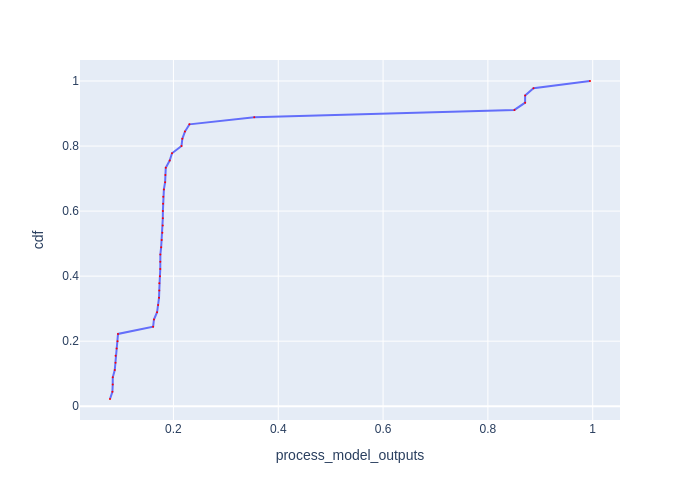

The table this chart was drawn from, first rows:
Batch Id, process_model_outputs, cdf
10, 0.07898, 0.02222
13, 0.08357, 0.04444
40, 0.08417, 0.06667
43, 0.08429, 0.08889
31, 0.08806, 0.1111
7, 0.08953, 0.1333
22, 0.0896, 0.1556
16, 0.09166, 0.1778
28, 0.0934, 0.2
34, 0.09429, 0.2222
19, 0.1612, 0.2444
30, 0.1628, 0.2667
23, 0.1688, 0.2889
27, 0.1708, 0.3111
42, 0.1725, 0.3333
39, 0.173, 0.3556
12, 0.1731, 0.3778
6, 0.1742, 0.4
15, 0.1749, 0.4222
33, 0.1749, 0.4444
32, 0.1751, 0.4667
20, 0.1766, 0.4889
14, 0.1776, 0.5111
41, 0.1789, 0.5333
18, 0.1796, 0.5556
21, 0.1797, 0.5778
4, 0.1799, 0.6
25, 0.1802, 0.6222
11, 0.1806, 0.6444
24, 0.1818, 0.6667
38, 0.1841, 0.6889
29, 0.1846, 0.7111
2, 0.1854, 0.7333
1, 0.1929, 0.7556
37, 0.1973, 0.7778
3, 0.2154, 0.8
5, 0.217, 0.8222
9, 0.2219, 0.8444
36, 0.2305, 0.8667
0, 0.3543, 0.8889
44, 0.8506, 0.9111
26, 0.871, 0.9333
35, 0.871, 0.9556
17, 0.887, 0.9778
8, 0.9948, 1.0
